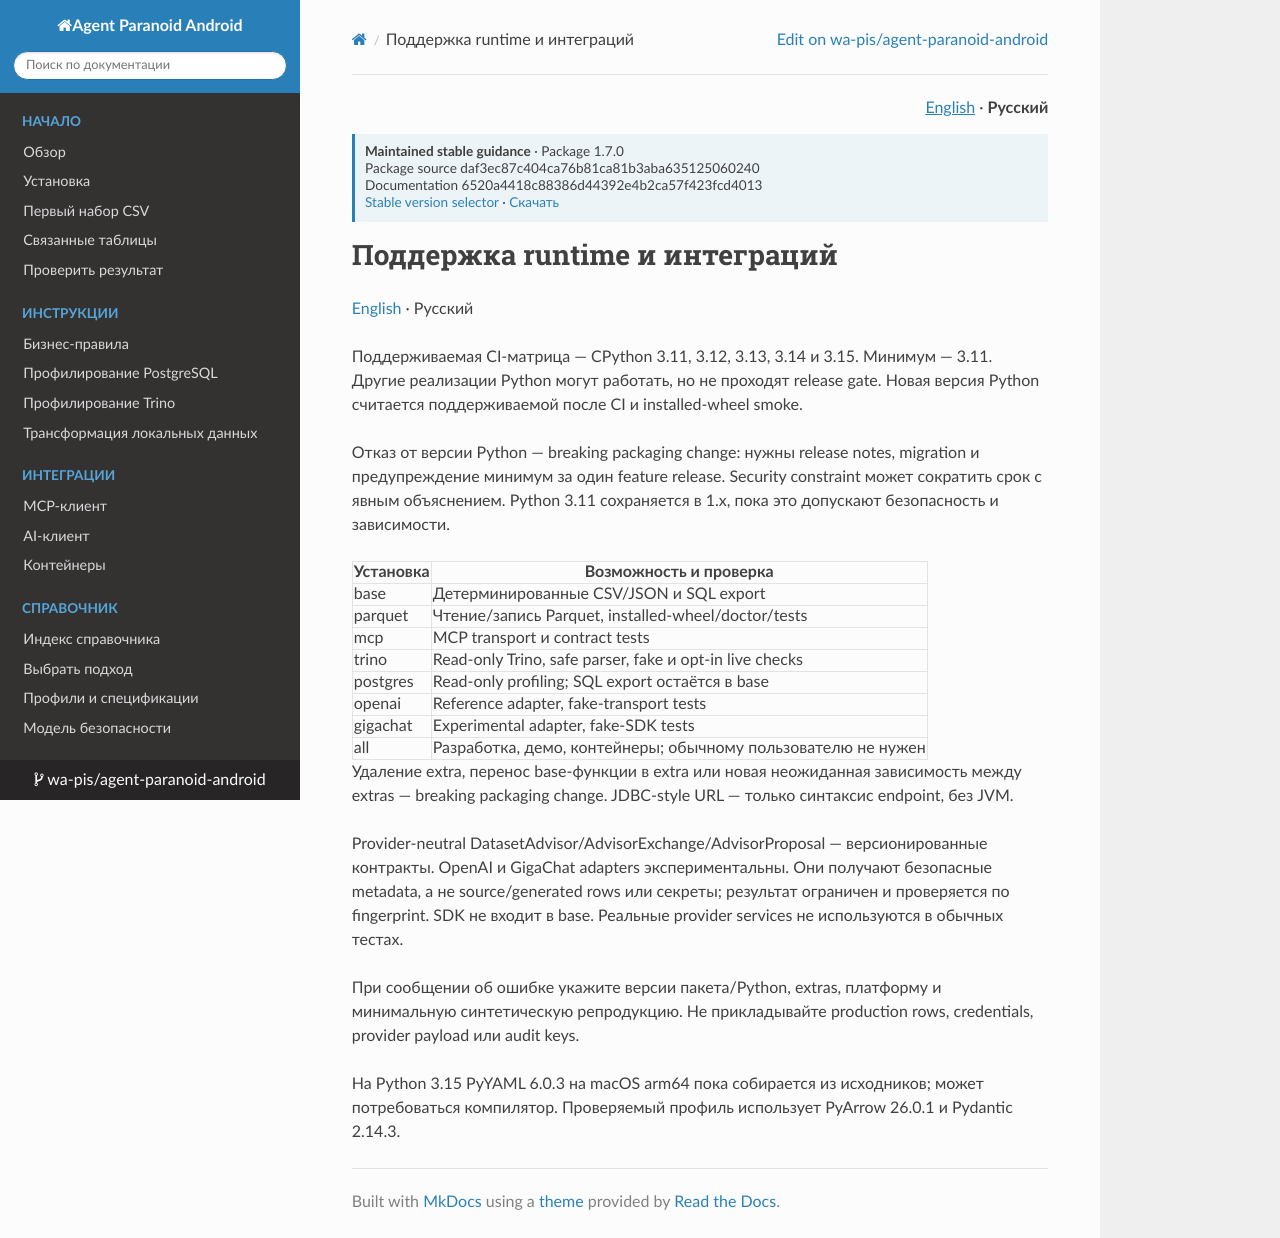

repository: wa-pis/agent-paranoid-android · page: versions/1.7.0/ru/reference/support-policy/index.html · generator: mkdocs

# Поддержка runtime и интеграций

[English](../../reference/support-policy.md) · Русский

Поддерживаемая CI-матрица — CPython 3.11, 3.12, 3.13, 3.14 и 3.15. Минимум — 3.11. Другие реализации Python могут работать, но не проходят release gate. Новая версия Python считается поддерживаемой после CI и installed-wheel smoke.

Отказ от версии Python — breaking packaging change: нужны release notes, migration и предупреждение минимум за один feature release. Security constraint может сократить срок с явным объяснением. Python 3.11 сохраняется в 1.x, пока это допускают безопасность и зависимости.

| Установка | Возможность и проверка |
| --- | --- |
| base | Детерминированные CSV/JSON и SQL export |
| parquet | Чтение/запись Parquet, installed-wheel/doctor/tests |
| mcp | MCP transport и contract tests |
| trino | Read-only Trino, safe parser, fake и opt-in live checks |
| postgres | Read-only profiling; SQL export остаётся в base |
| openai | Reference adapter, fake-transport tests |
| gigachat | Experimental adapter, fake-SDK tests |
| all | Разработка, демо, контейнеры; обычному пользователю не нужен |

Удаление extra, перенос base-функции в extra или новая неожиданная зависимость между extras — breaking packaging change. JDBC-style URL — только синтаксис endpoint, без JVM.

Provider-neutral DatasetAdvisor/AdvisorExchange/AdvisorProposal — версионированные контракты. OpenAI и GigaChat adapters экспериментальны. Они получают безопасные metadata, а не source/generated rows или секреты; результат ограничен и проверяется по fingerprint. SDK не входит в base. Реальные provider services не используются в обычных тестах.

При сообщении об ошибке укажите версии пакета/Python, extras, платформу и минимальную синтетическую репродукцию. Не прикладывайте production rows, credentials, provider payload или audit keys.

На Python 3.15 PyYAML 6.0.3 на macOS arm64 пока собирается из исходников;
может потребоваться компилятор. Проверяемый профиль использует PyArrow 26.0.1
и Pydantic 2.14.3.
